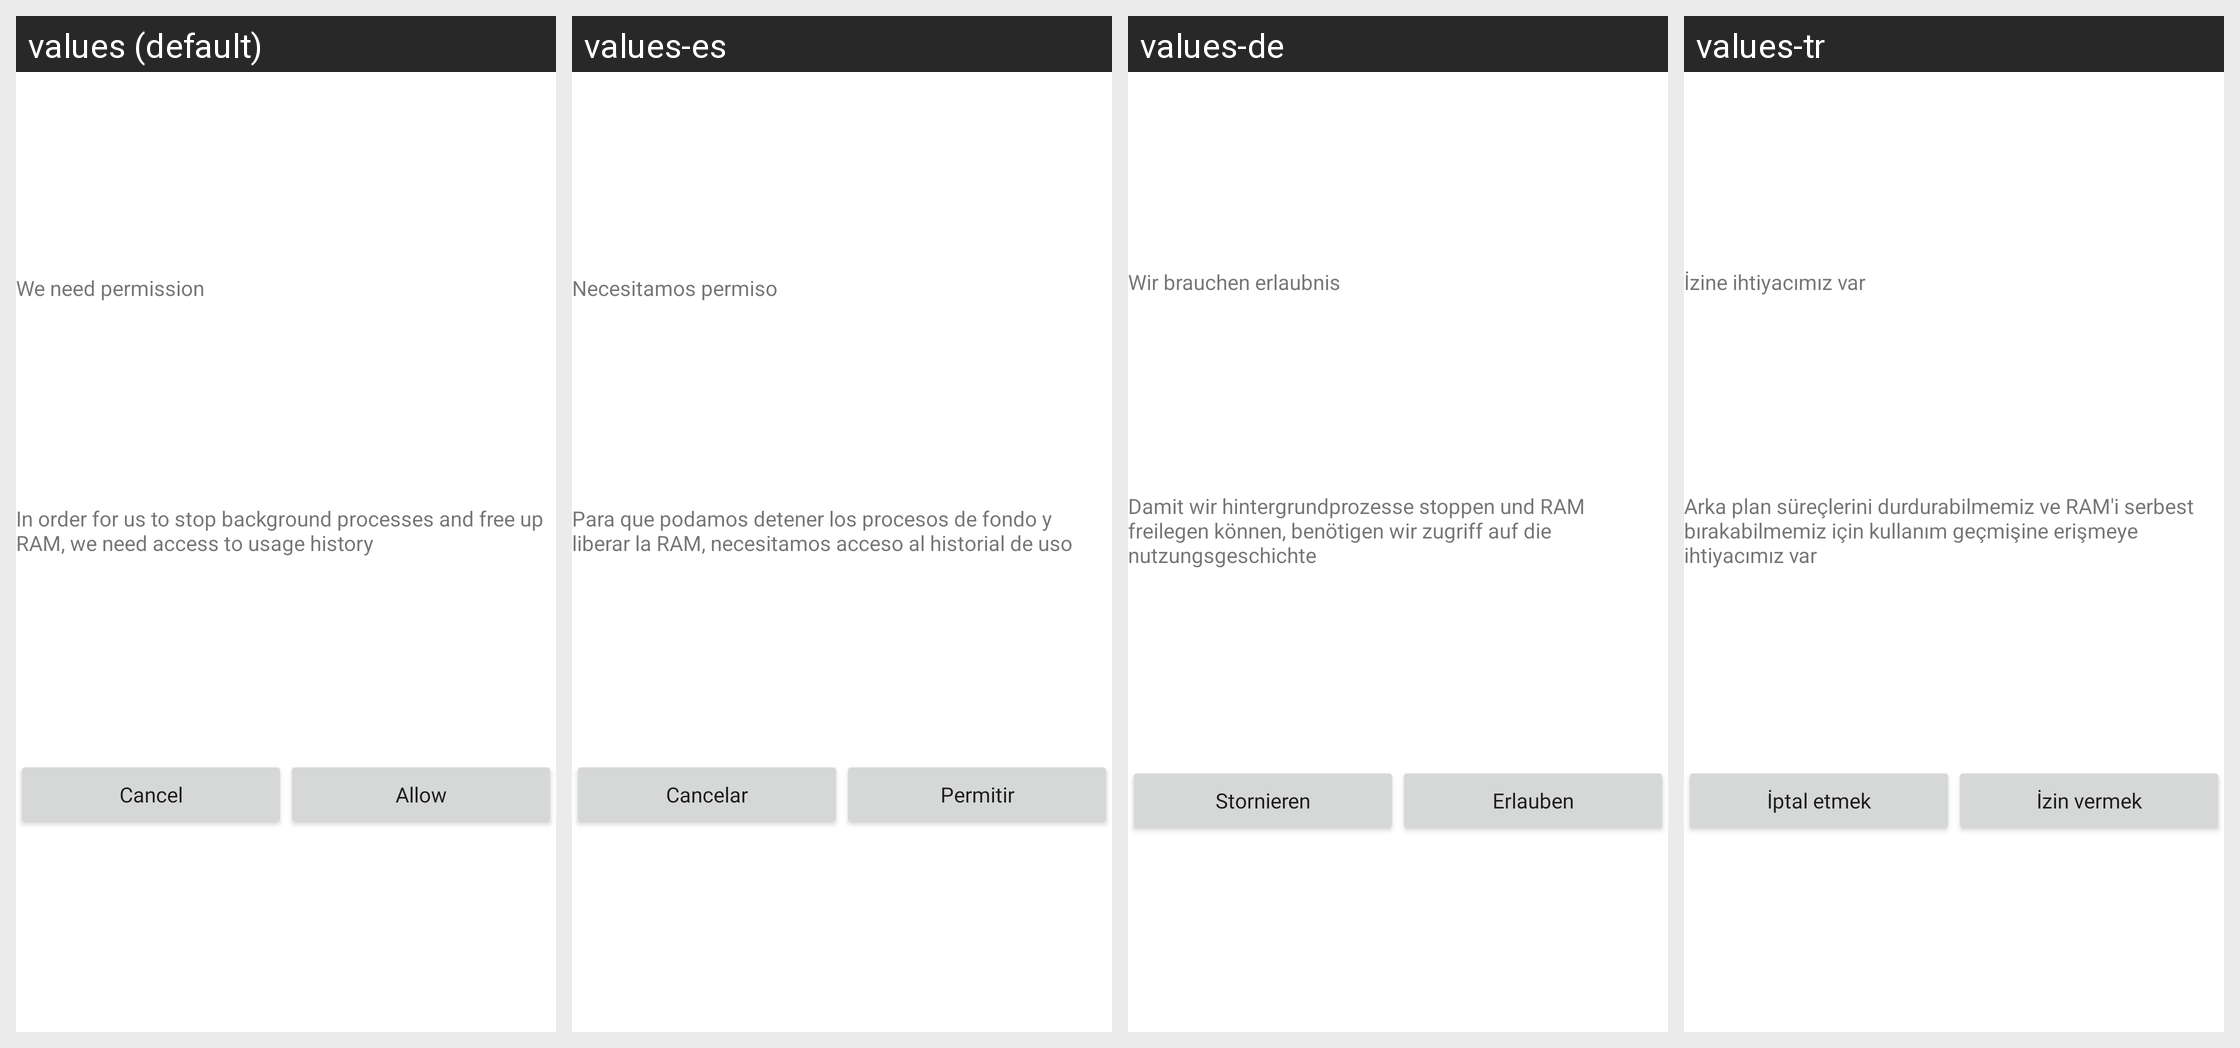

Translations of the strings shown on this Android screen, per locale in the grid:
Android screen res/layout/layout_request_for_permission.xml rendered under 4 locales, left to right: values (default), values-es, values-de, values-tr. Device: Nexus 5 (rendered at 1080×1920; each locale shown at half size, 540×960, under a caption strip naming it); theme Theme.AR154.
Other locales in the repository, not shown: values-en, values-fr, values-hi, values-id, values-in, values-pt, values-ru, values-th, values-vi.
Strings drawn on this screen, with the default value and each locale's value (text and hints the layout hard-codes, and strings that could not be matched under every locale, appear in the picture but are not listed):

we_need_permission
  values: We need permission
  values-es: Necesitamos permiso
  values-de: Wir brauchen erlaubnis
  values-tr: İzine ihtiyacımız var

description_permission
  values: In order for us to stop background processes and free up RAM, we need access to usage history
  values-es: Para que podamos detener los procesos de fondo y liberar la RAM, necesitamos acceso al historial de uso
  values-de: Damit wir hintergrundprozesse stoppen und RAM freilegen können, benötigen wir zugriff auf die nutzungsgeschichte
  values-tr: Arka plan süreçlerini durdurabilmemiz ve RAM'i serbest bırakabilmemiz için kullanım geçmişine erişmeye ihtiyacımız var

cancel
  values: Cancel
  values-es: Cancelar
  values-de: Stornieren
  values-tr: İptal etmek

allow
  values: Allow
  values-es: Permitir
  values-de: Erlauben
  values-tr: İzin vermek
